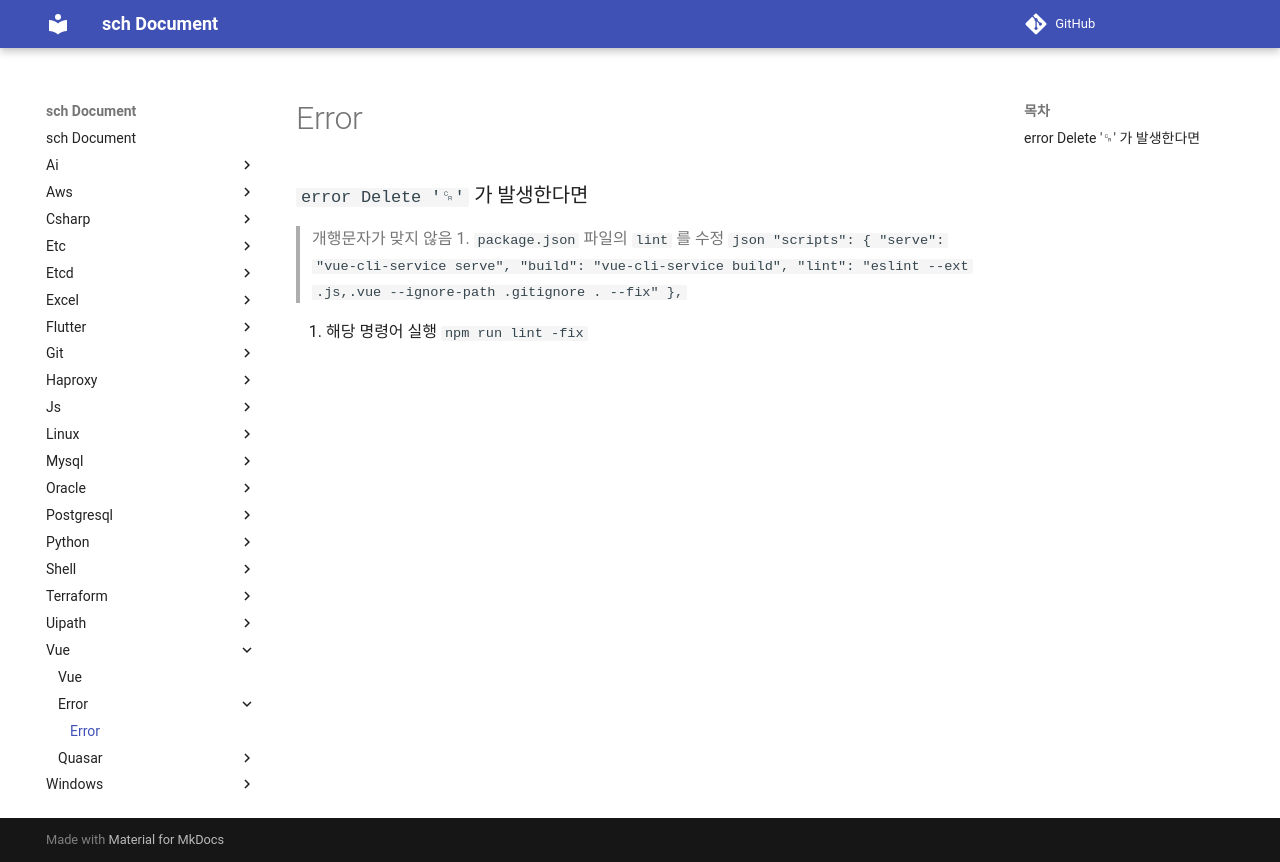

repository: sch6393/sch · page: vue/error/index.html · generator: mkdocs

Error
===

### `error  Delete '␍'` 가 발생한다면
>개행문자가 맞지 않음
1. `package.json` 파일의 `lint` 를 수정
    ```json
    "scripts": {
      "serve": "vue-cli-service serve",
      "build": "vue-cli-service build",
      "lint": "eslint --ext .js,.vue --ignore-path .gitignore . --fix"
    },
    ```

1. 해당 명령어 실행
    ```
    npm run lint -fix
    ```

<br>
